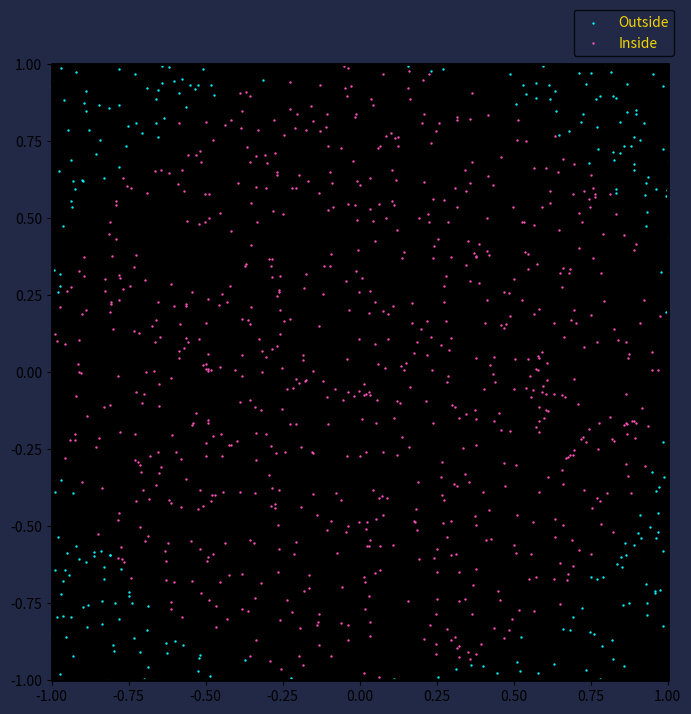

Write the Python code that produced this figure. (Note: this script raises an exception after producing the figure.)
import numpy as np
import matplotlib.pyplot as plt

fig, ax = plt.subplots(num=None, figsize=(8, 8), dpi=80, facecolor='#212946', edgecolor='k')

RADIUS = 1 # Don't change
AMOUNT = 1000 # Points

x = np.linspace(-1,1, AMOUNT)
y = np.linspace(-1,1, AMOUNT)

x = np.random.choice(x, AMOUNT)
y = np.random.choice(y, AMOUNT)

CIRCLE_AREA = np.sqrt((x)**2 + (y)**2)
INSIDE = CIRCLE_AREA < RADIUS

OUTSIDE = CIRCLE_AREA > RADIUS

pi = 4*(x[INSIDE].size/(x[OUTSIDE].size+x[INSIDE].size))

for spine in ax.spines.values():
		spine.set_edgecolor('black')
		spine.set_linewidth(2)
		spine.set_capstyle("round")
textstr1 = (f"Points Total = {AMOUNT}\nPoints Inside = {x[INSIDE].size} \nPoints Outside = {x[OUTSIDE].size}")
textstr2 = (f"Pi = {pi}")
text_box = dict(boxstyle='round', facecolor='#2A3459', alpha=0.5)

ax.set_xlim([-1, 1])
ax.set_ylim([-1, 1])
ax.patch.set_antialiased(True)
ax.set_facecolor("black")

OUTSIDE_PLOT = plt.scatter(x[OUTSIDE], y[OUTSIDE], s = .5, color="#08F7FE", label="Outside")
INSIDE_PLOT = plt.scatter(x[INSIDE], y[INSIDE], s = .5, color="#FE53BB", label="Inside")

plt.gca().set_aspect('equal')

legend = ax.legend(bbox_to_anchor=(1.022, 1.1), edgecolor="black", facecolor="#212946")

plt.setp(legend.get_texts(), color='#F5D300')

for handle in legend.legendHandles:
	handle.set_sizes([8.0])

plt.gca().add_artist(legend)

ax.text(-1, 1.05, textstr1, fontfamily="monospace", color="#F5D300", size=12, bbox=text_box)
ax.text(-.125, 1.1, textstr2, fontfamily="monospace", color="#F5D300", size=12, bbox=text_box)

plt.show()